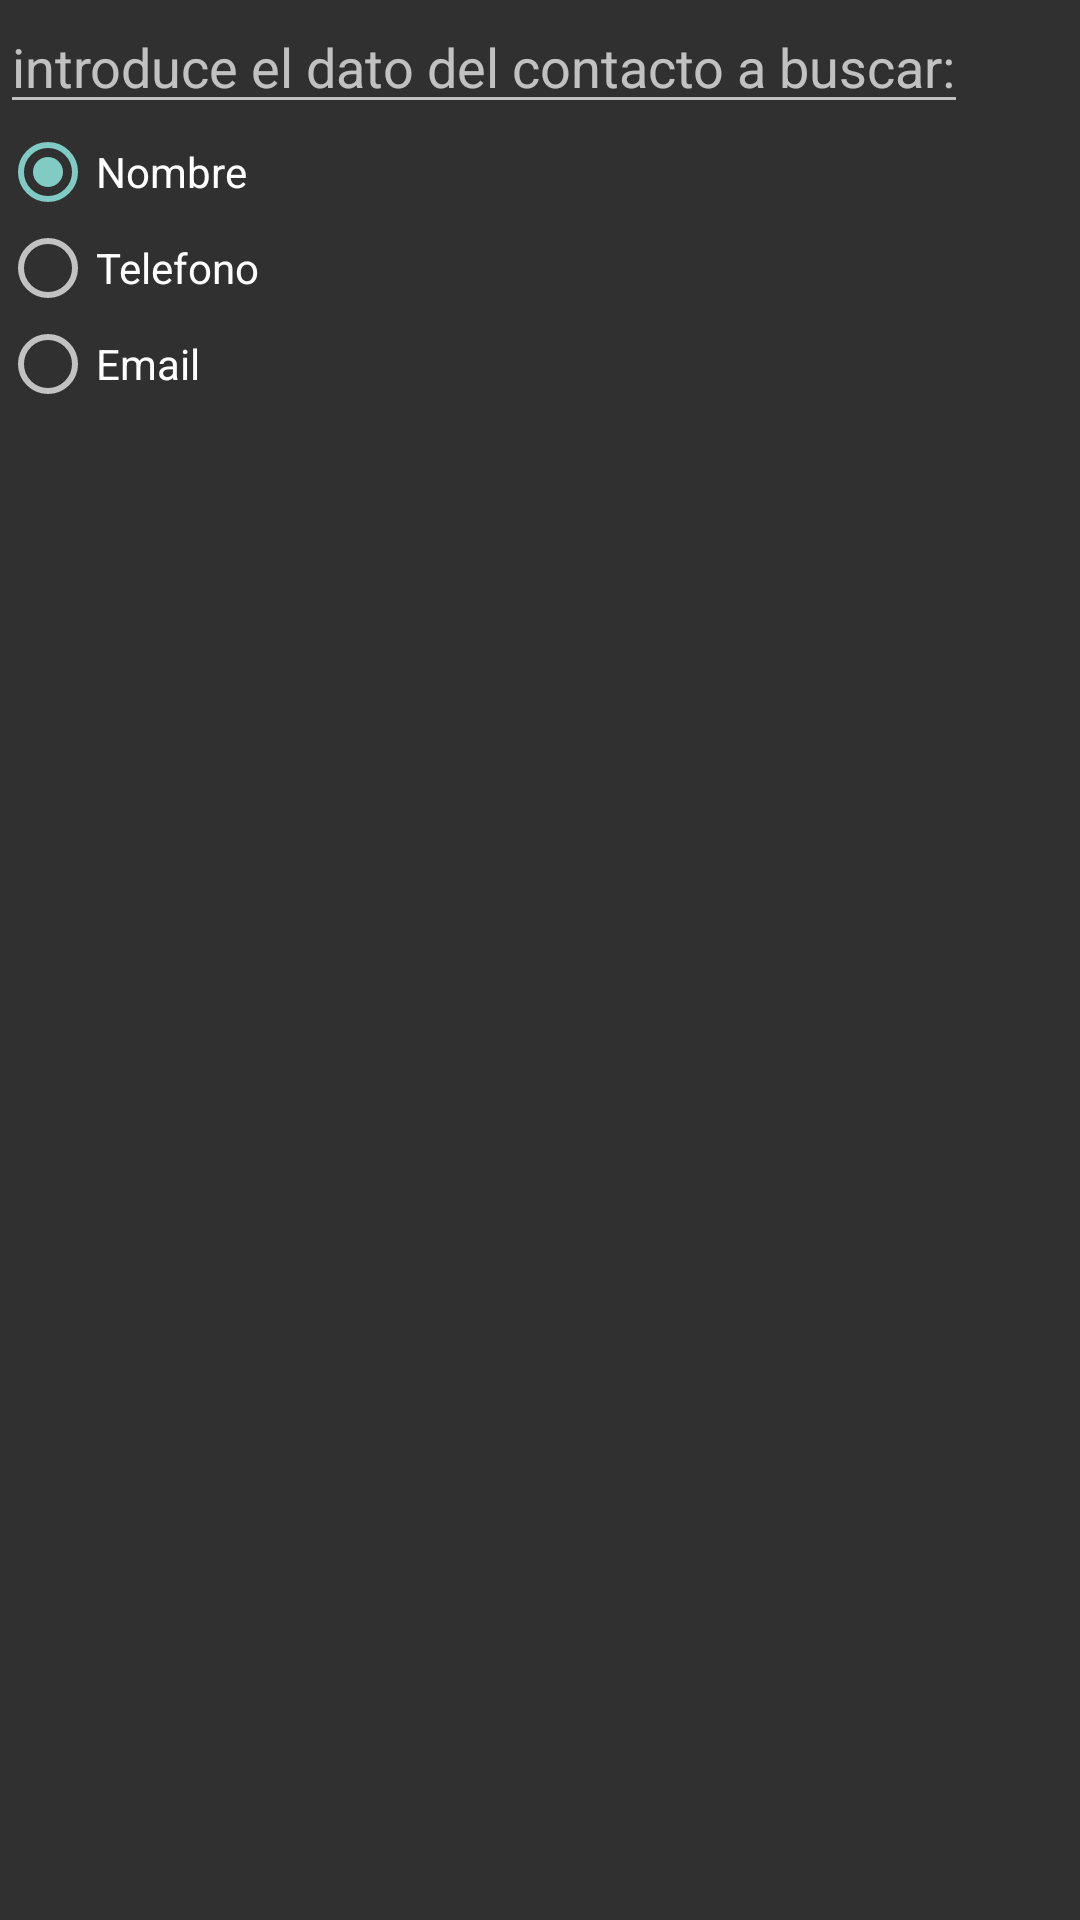

Write the Android layout XML for this screen, with the resource values it uses.
<!-- AndroidManifest.xml: application theme AppTheme -->
<!-- res/layout/layout_dialogo_buscar.xml -->
<?xml version="1.0" encoding="utf-8"?>
<LinearLayout xmlns:android="http://schemas.android.com/apk/res/android"
    android:layout_width="match_parent"
    android:layout_height="match_parent"
    android:orientation="vertical">

    <EditText
        android:id="@+id/diaBuscar"
        android:layout_width="wrap_content"
        android:layout_height="wrap_content"
        android:hint="introduce el dato del contacto a buscar:" />

    <LinearLayout
        android:layout_width="wrap_content"
        android:layout_height="wrap_content"
        android:orientation="horizontal">

        <RadioGroup
            android:layout_width="wrap_content"
            android:layout_height="wrap_content"
            android:id="@+id/diaRG">

            <RadioButton
                android:layout_width="wrap_content"
                android:layout_height="wrap_content"
                android:checked="true"
                android:text="Nombre"
                android:id="@+id/rb1"/>
            <RadioButton
                android:layout_width="wrap_content"
                android:layout_height="wrap_content"
                android:text="Telefono"
                android:id="@+id/rb2"/>
            <RadioButton
                android:layout_width="wrap_content"
                android:layout_height="wrap_content"
                android:text="Email"
                android:id="@+id/rb3"/>
        </RadioGroup>
    </LinearLayout>

</LinearLayout>
<!-- resources referenced by this layout -->
<resources>
  <style name="AppTheme" parent="@style/Theme.AppCompat.NoActionBar">
          <item name="android:activatedBackgroundIndicator">@drawable/selector</item>
      </style>
  <!-- drawable selector (drawable) -->
  <?xml version="1.0" encoding="utf-8"?>
  <selector xmlns:android="http://schemas.android.com/apk/res/android"
      android:exitFadeDuration="@android:integer/config_mediumAnimTime">
  
      <item android:drawable="@android:color/holo_orange_dark" android:state_pressed="true"/>
      <item android:drawable="@android:color/holo_green_light" android:state_selected="true"/>
      <item android:drawable="@android:color/holo_green_light" android:state_activated="true"/>
      <item android:drawable="@android:color/transparent" android:state_activated="false"/>
      <item android:state_active="true" android:drawable="@android:color/holo_orange_dark" />
      <item android:state_checked="true" android:drawable="@android:color/holo_orange_dark" />
      <item android:state_focused="true" android:drawable="@android:color/holo_blue_dark" />
      <item android:drawable="@android:color/transparent" />
  </selector>
</resources>
